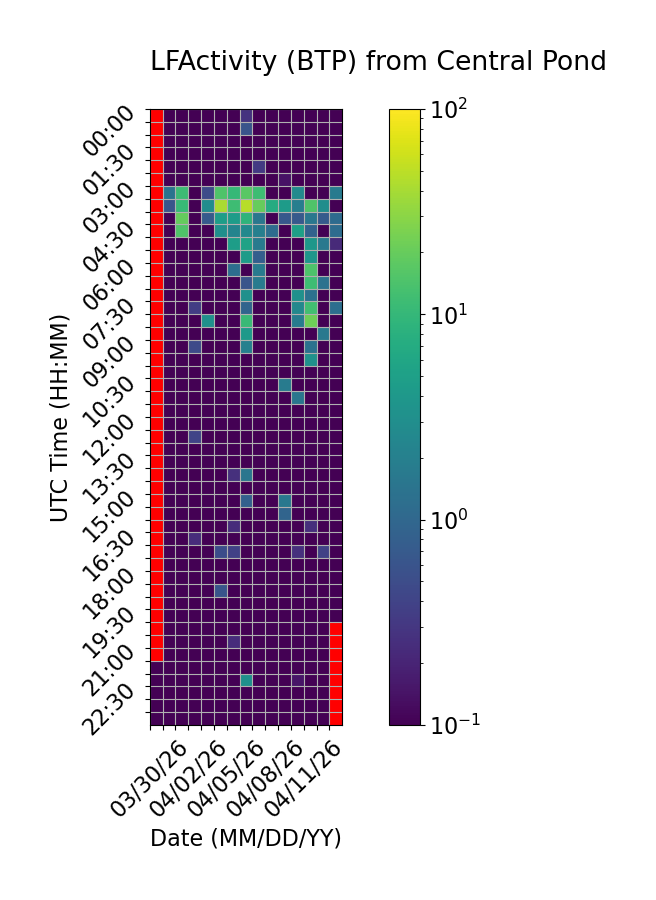

The table this chart was drawn from, first rows:
Time (UTC), 03/30/26, 03/31/26, 04/01/26, 04/02/26, 04/03/26, 04/04/26, 04/05/26, 04/06/26, 04/07/26, 04/08/26, 04/09/26, 04/10/26, 04/11/26, 04/12/26, 04/13/26
00:00, , 0.0, 0.0, 0.0, 0.0, 0.0, 0.0, 0.2756, 0.0, 0.0, 0.0, 0.0, 0.0, 0.0, 0.0
00:30, , 0.0, 0.0, 0.0, 0.0, 0.0, 0.0, 0.5955, 0.0, 0.0, 0.0, 0.0, 0.0, 0.0, 0.0
01:00, , 0.0, 0.0, 0.0, 0.0, 0.0, 0.0, 0.0, 0.0, 0.0, 0.0, 0.0, 0.0, 0.0, 0.0
01:30, , 0.0, 0.0, 0.0, 0.0, 0.0, 0.0, 0.0, 0.0, 0.0, 0.0, 0.0165, 0.0, 0.0, 0.0
02:00, , 0.0, 0.0, 0.0, 0.0, 0.0, 0.0, 0.0, 0.328, 0.0, 0.0, 0.0, 0.0, 0.0, 0.05542
02:30, , 0.0, 0.0, 0.0, 0.0, 0.0, 0.0, 0.0, 0.0, 0.0, 0.1397, 0.0, 0.0, 0.0, 0.0
03:00, , 1.382, 11.53, 0.0, 0.5046, 14.92, 10.29, 17.03, 11.66, 0.0, 0.0, 2.76, 0.0, 0.0, 1.686
03:30, , 0.6186, 10.5, 0.0, 2.878, 41.78, 11.7, 47.41, 20.35, 7.042, 4.432, 1.928, 14.9, 2.957, 0.0
04:00, , 0.0, 19.41, 0.0, 0.7064, 4.737, 4.512, 8.855, 1.554, 0.0, 0.6738, 0.6963, 1.531, 0.7054, 1.111
04:30, , 0.0, 14.93, 0.0, 0.0, 3.119, 2.281, 2.622, 1.96, 1.137, 0.0, 5.08, 0.8745, 0.0, 1.148
05:00, , 0.0, 0.0, 0.0, 0.0, 0.0, 4.68, 5.347, 1.701, 0.0, 0.0, 0.0, 3.834, 1.629, 0.2273
05:30, , 0.0, 0.0, 0.0, 0.0, 0.0, 0.0, 4.399, 0.7892, 0.0, 0.0, 0.0, 3.756, 0.0, 0.0
06:00, , 0.0, 0.0, 0.0, 0.0, 0.0, 1.228, 0.0, 1.725, 0.0, 0.0, 0.0, 14.36, 0.0, 0.0
06:30, , 0.0, 0.0, 0.0, 0.0, 0.0, 0.0, 0.6124, 1.762, 0.0, 0.0, 0.0, 11.82, 1.347, 0.0
07:00, , 0.0, 0.0, 0.0, 0.0, 0.0, 0.0, 3.238, 0.0, 0.0, 0.0, 3.3, 1.318, 0.0, 0.0
07:30, , 0.0, 0.0, 0.353, 0.0, 0.0, 0.0, 0.9239, 0.0, 0.0, 0.0, 2.523, 12.31, 0.0, 1.226
08:00, , 0.0, 0.0, 0.0, 3.222, 0.0, 0.0, 10.88, 0.0, 0.0, 0.0, 1.809, 21.6, 0.0, 0.0
08:30, , 0.0, 0.0, 0.0, 0.0, 0.0, 0.0, 4.207, 0.0, 0.0, 0.0, 0.0, 0.0, 1.646, 0.0
09:00, , 0.0, 0.0, 0.4686, 0.0, 0.0, 0.0, 2.012, 0.0, 0.0, 0.0, 0.0, 1.358, 0.0, 0.0
09:30, , 0.0, 0.0, 0.0, 0.0, 0.0, 0.0, 0.0, 0.0, 0.0, 0.0, 0.0, 3.295, 0.0, 0.0
10:00, , 0.0, 0.0, 0.0, 0.0, 0.0, 0.0, 0.0, 0.0, 0.0, 0.0, 0.0, 0.0, 0.0, 0.0
10:30, , 0.0, 0.0, 0.0, 0.0, 0.0, 0.0, 0.0, 0.0, 0.0, 1.767, 0.0, 0.0, 0.0, 0.0
11:00, , 0.0, 0.0, 0.0, 0.0, 0.0, 0.0, 0.0, 0.0, 0.0, 0.0, 1.507, 0.0, 0.0, 0.0
11:30, , 0.0, 0.0, 0.0, 0.0, 0.0, 0.0, 0.0, 0.0, 0.0, 0.0, 0.0, 0.0, 0.0, 0.0
12:00, , 0.0, 0.0, 0.0, 0.0, 0.0, 0.0, 0.0, 0.0, 0.0, 0.0, 0.0, 0.0, 0.0, 0.0
12:30, , 0.0, 0.0, 0.4178, 0.0, 0.0, 0.0, 0.0, 0.0, 0.0, 0.0, 0.0, 0.0, 0.0, 0.0
13:00, , 0.0, 0.0, 0.0, 0.0, 0.0, 0.0, 0.0, 0.0, 0.0, 0.0, 0.0, 0.0, 0.0, 0.0
13:30, , 0.0, 0.0, 0.0, 0.0, 0.0, 0.0, 0.0, 0.0, 0.0, 0.0, 0.0, 0.0, 0.08153, 0.0
14:00, , 0.0, 0.0, 0.0, 0.0, 0.0, 0.264, 1.525, 0.0, 0.0, 0.0, 0.0, 0.0, 0.0, 0.0
14:30, , 0.0, 0.0, 0.0, 0.0, 0.0, 0.0, 0.0, 0.0, 0.0, 0.0, 0.0, 0.0, 0.0, 0.0
15:00, , 0.0, 0.0, 0.0, 0.0, 0.0, 0.0, 0.8237, 0.0, 0.0, 1.593, 0.0, 0.0, 0.0, 0.0
15:30, , 0.0, 0.0, 0.0, 0.0, 0.0, 0.0, 0.0, 0.0, 0.0, 0.9158, 0.0, 0.0, 0.0, 0.0
16:00, , 0.0, 0.0, 0.0, 0.0, 0.0, 0.2403, 0.0, 0.0, 0.0, 0.0, 0.0, 0.2522, 0.0, 0.0
16:30, , 0.0, 0.0, 0.2387, 0.0, 0.0, 0.0, 0.0, 0.0, 0.07408, 0.0, 0.0, 0.0, 0.0, 0.0
17:00, , 0.0, 0.0, 0.03932, 0.0, 0.5064, 0.383, 0.0, 0.0, 0.0, 0.0, 0.2608, 0.0, 0.3867, 0.0
17:30, , 0.0, 0.0, 0.0, 0.0, 0.0, 0.0, 0.0, 0.0, 0.0, 0.0, 0.0, 0.0, 0.0, 0.0
18:00, , 0.0, 0.0, 0.0, 0.0, 0.0, 0.0, 0.0, 0.0, 0.0, 0.02377, 0.0, 0.0, 0.0, 0.0
18:30, , 0.0, 0.0, 0.0, 0.0, 0.6159, 0.0, 0.0, 0.0, 0.0, 0.0, 0.0, 0.0, 0.0, 0.0
19:00, , 0.0, 0.0, 0.0, 0.0, 0.0, 0.0, 0.03817, 0.0, 0.0, 0.0, 0.0, 0.0, 0.0, 0.0
19:30, , 0.0, 0.0, 0.0, 0.0, 0.0, 0.0, 0.0, 0.0, 0.0, 0.0, 0.0, 0.0, 0.0, 0.0
20:00, , 0.0, 0.0, 0.0, 0.0, 0.0, 0.0, 0.0, 0.0, 0.0, 0.0, 0.0, 0.0, 0.0, 
20:30, , 0.0, 0.0, 0.0, 0.0, 0.0, 0.2436, 0.0, 0.0, 0.0, 0.0, 0.04574, 0.0, 0.0, 
21:00, , 0.0, 0.0, 0.0, 0.0, 0.0, 0.0, 0.0, 0.0, 0.0, 0.0, 0.0, 0.0, 0.0, 
21:30, 0.0, 0.0, 0.0, 0.0, 0.0, 0.0, 0.0, 0.0, 0.0, 0.0, 0.0, 0.0, 0.0, 0.0, 
22:00, 0.0, 0.0, 0.0, 0.0, 0.0, 0.0, 0.0, 3.177, 0.0, 0.0, 0.0, 0.1471, 0.0, 0.0, 
22:30, 0.0, 0.0, 0.0, 0.0, 0.0, 0.0, 0.08352, 0.0, 0.0, 0.0, 0.0, 0.0, 0.0, 0.0, 
23:00, 0.0, 0.0, 0.0, 0.0, 0.0, 0.0, 0.0, 0.0, 0.0, 0.0, 0.0, 0.0, 0.0, 0.0, 
23:30, 0.0, 0.0, 0.0, 0.0, 0.0, 0.0, 0.0, 0.0, 0.0, 0.0, 0.0, 0.0, 0.0, 0.0, 
